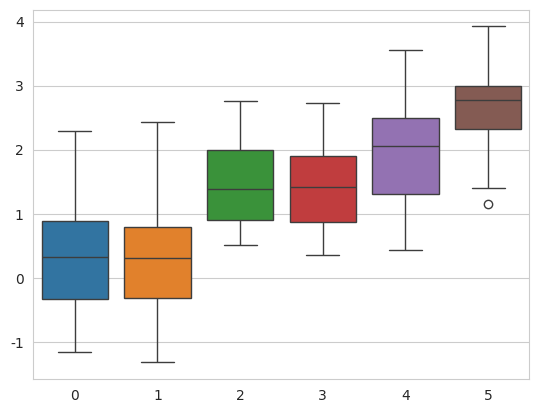

Here is the Python script that generated this plot:

# color

import numpy as np

import  matplotlib.pyplot as plt

import  matplotlib as mpl

import seaborn as sns


import pandas as pd


# when we use seaborn, it is necessary to call pyplot.show() method

sns.set_style("whitegrid")

data=np.random.normal(size=(20,6))+np.arange(6)/2

print(data)

sns.boxplot(data=data)

plt.show()


